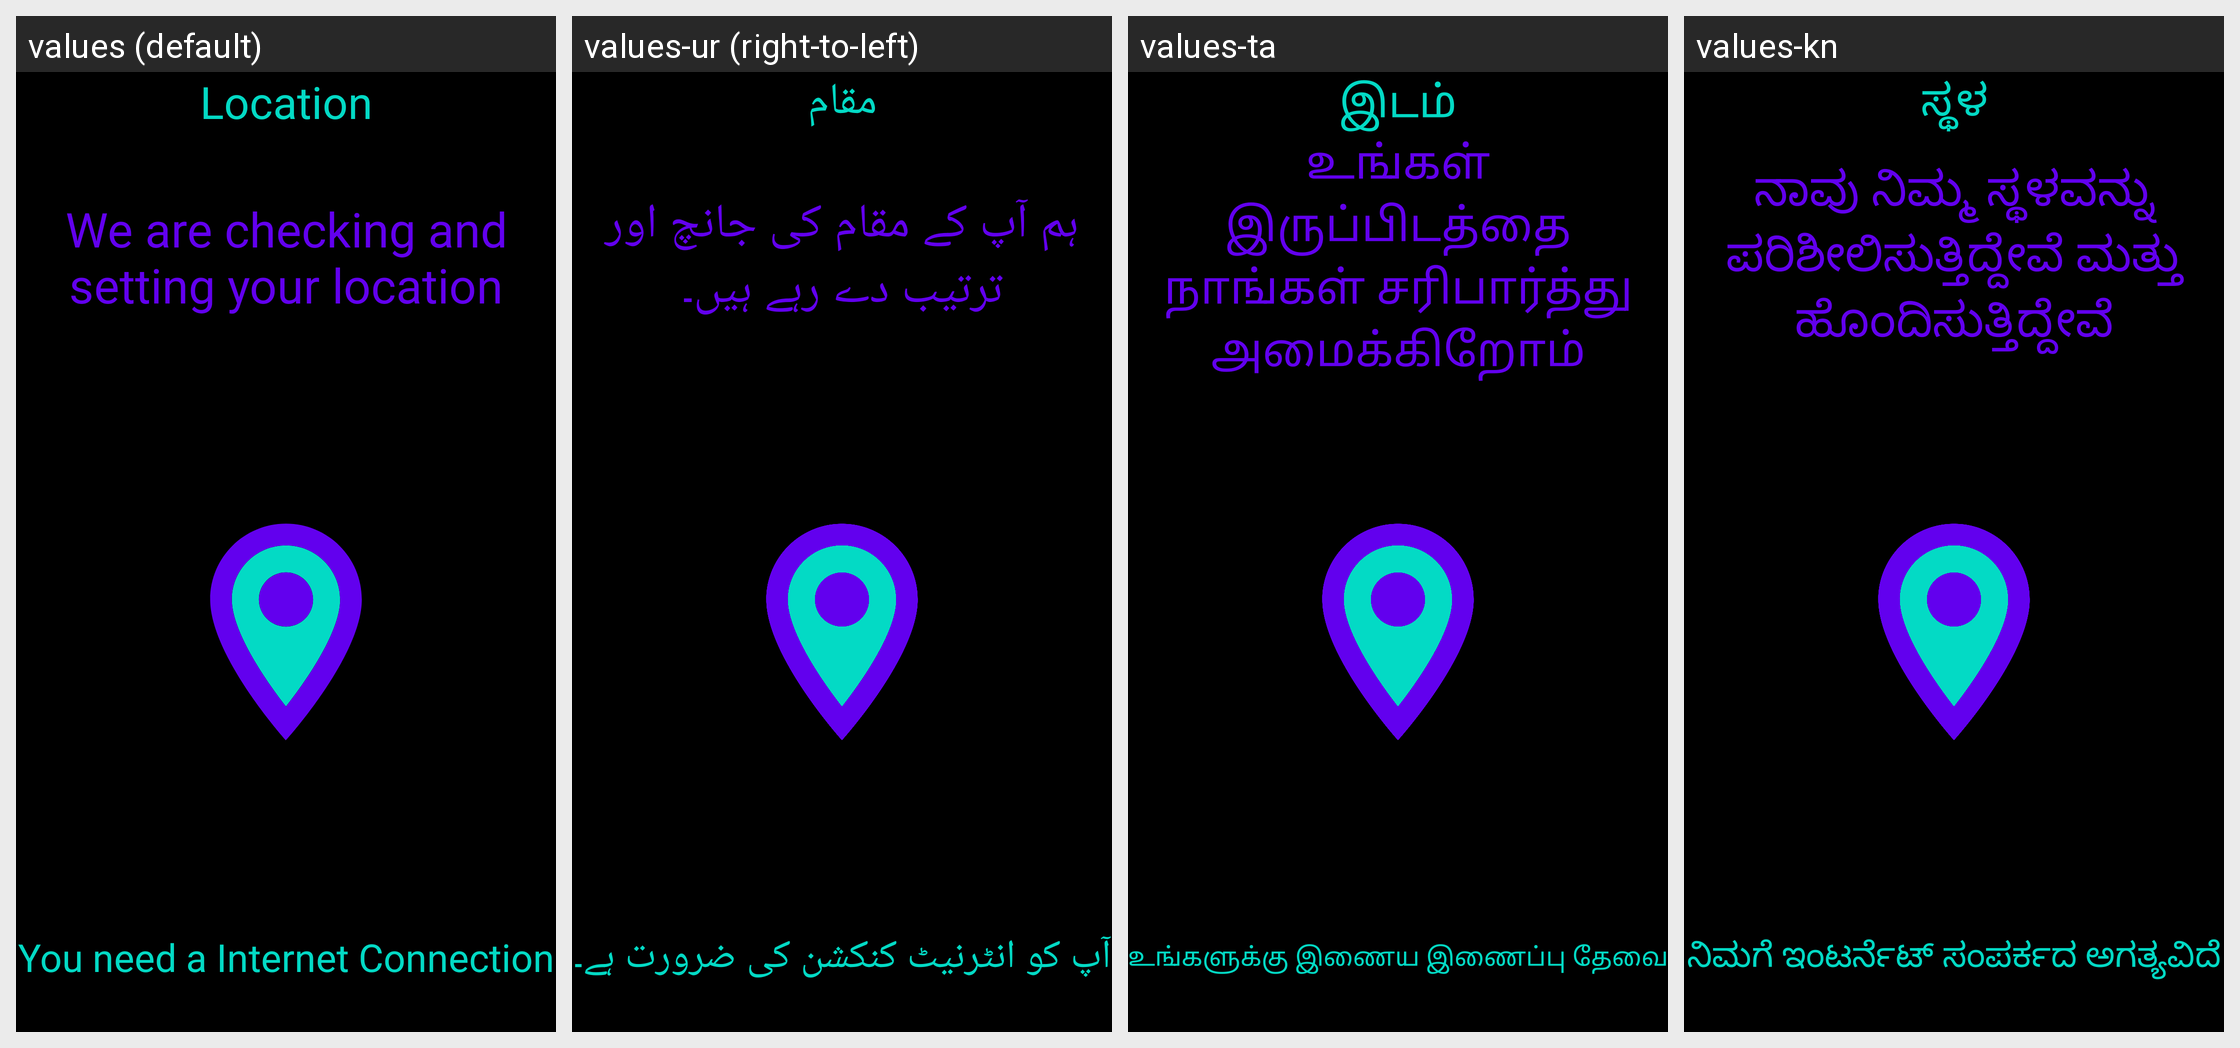

The same Android screen rendered under several of its app's locales, left to right. List the strings drawn on it with the default value and each locale's translation.
Android screen res/layout/activity_profile_home.xml rendered under 4 locales, left to right: values (default), values-ur (right-to-left), values-ta, values-kn. Device: Nexus 5 (rendered at 1080×1920; each locale shown at half size, 540×960, under a caption strip naming it); theme Theme.Amore.
Other locales in the repository, not shown: values-af, values-ar, values-be, values-bg, values-bn, values-ca, values-cs, values-cy, values-da, values-de, values-el, values-en, values-eo, values-es, values-et, values-fa, values-fi, values-fr, values-ga, values-gl, values-gu, values-hi, values-hr, values-ht, values-hu, values-in, values-is, values-it, values-iw, values-ja, values-ka, values-ko, values-lt, values-lv, values-mk, values-mr, values-ms, values-mt, values-nl, values-no, values-pl, values-pt, values-ro, values-ru, values-sk, values-sl, values-sq, values-sv, values-sw, values-te, values-th, values-tr, values-uk, values-vi, values-zh.
Strings drawn on this screen, with the default value and each locale's value (text and hints the layout hard-codes, and strings that could not be matched under every locale, appear in the picture but are not listed):

location
  values: Location
  values-ur: مقام
  values-ta: இடம்
  values-kn: ಸ್ಥಳ

profile_home_text
  values: We are checking and setting your location
  values-ur: ہم آپ کے مقام کی جانچ اور ترتیب دے رہے ہیں۔
  values-ta: உங்கள் இருப்பிடத்தை நாங்கள் சரிபார்த்து அமைக்கிறோம்
  values-kn: ನಾವು ನಿಮ್ಮ ಸ್ಥಳವನ್ನು ಪರಿಶೀಲಿಸುತ್ತಿದ್ದೇವೆ ಮತ್ತು ಹೊಂದಿಸುತ್ತಿದ್ದೇವೆ

profile_home_tip
  values: You need a Internet Connection
  values-ur: آپ کو انٹرنیٹ کنکشن کی ضرورت ہے۔
  values-ta: உங்களுக்கு இணைய இணைப்பு தேவை
  values-kn: ನಿಮಗೆ ಇಂಟರ್ನೆಟ್ ಸಂಪರ್ಕದ ಅಗತ್ಯವಿದೆ
